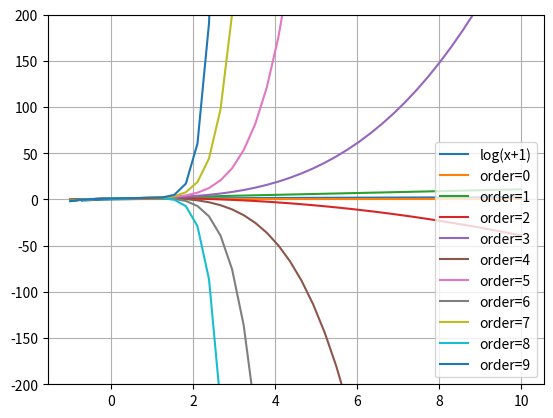

Here is the Python script that generated this plot:
import numpy as np
import matplotlib.pyplot as plt

x = [ -5.5, -10, -5, -1, 0, 1, 5, 10 ]

m = {}
def fact( n ):
    if n <= 1:
        return 1
    if n in m:
        return m[n]
    m[n] = n * fact(n-1)
    return m[n]

def Taylor( x0, order=50 ):
    
    ans = 1
    num = 1
    
    errors = np.zeros( (order+1,1) )
    expected = np.full( (order+1,1), np.exp(x0) )

    term = 1
    errors[0] = np.abs( 1 - expected[0] )

    series_sum = 1
    pow_x = 1
    sign = 1
    for i in range(1,order+1):
        #pow_x *= x0
        #term = pow_x / fact(i)
        term = ( term ) * x0
        series_sum = series_sum + (sign) * term/i
        errors[i] = np.abs( series_sum - expected[i] )
        sign = -sign
    return series_sum, (errors,expected)

L = np.linspace( -1, 10, 40 )

print(L)
plt.plot( L, np.log(L+1), label='log(x+1)' )

plt.ylim( [ -200, 200 ] )

for myorder in range( 10 ):
    val = []
    for i in L:
        val.append( Taylor(i,myorder)[0] )
    plt.plot( L, val, label='order='+str(myorder) )
plt.grid(True)
plt.legend()
plt.show()